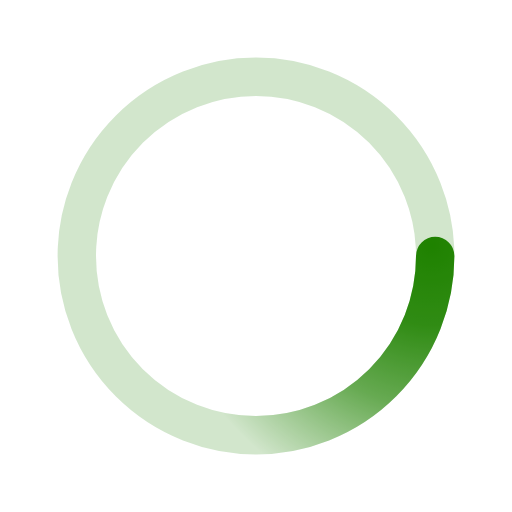
t = 0.00 s
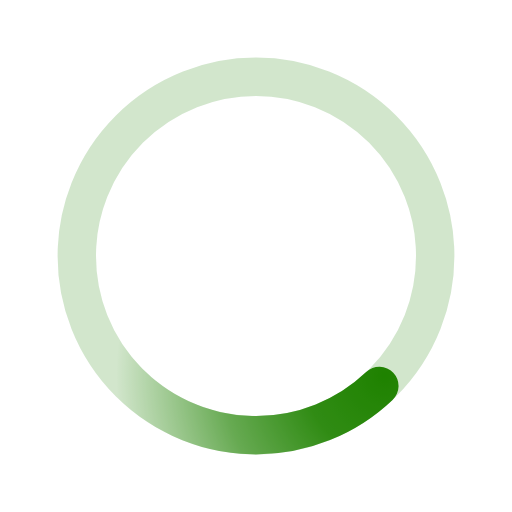
t = 0.50 s
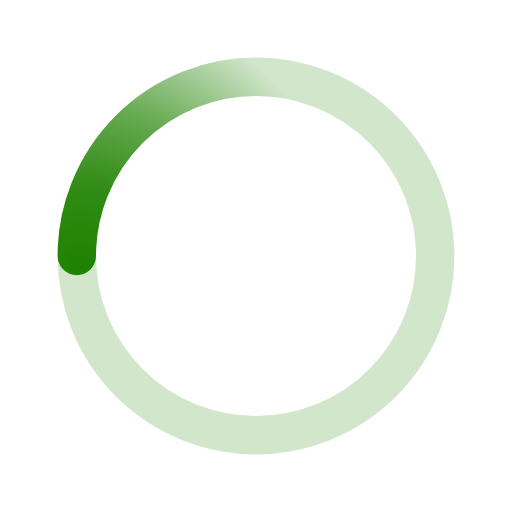
t = 1.00 s
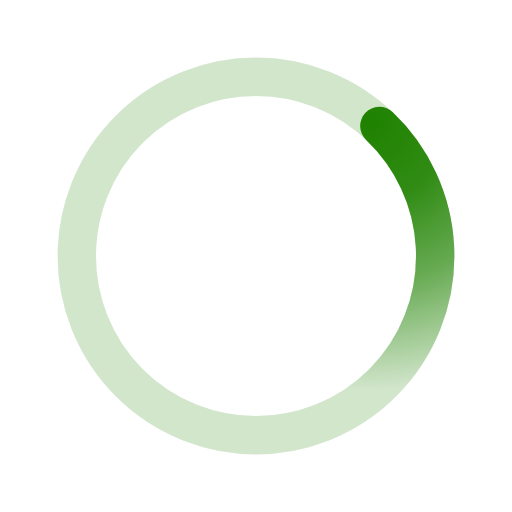
t = 1.50 s

The animated SVG that drew these frames (rendered in a browser with its animation timeline set to each time). Animation: 1 SMIL element (animateTransform=1); one cycle of 2.00 s, repeats indefinitely.

﻿<svg xmlns="http://www.w3.org/2000/svg" viewBox="0 0 200 200" width="50" height="50">
    <radialGradient id="a10" cx="0.66" fx="0.66" cy="0.3125" fy="0.3125" gradientTransform="scale(1.5)">
        <stop offset="0" stop-color="#1F8200"></stop>
        <stop offset="0.3" stop-color="#1F8200" stop-opacity="0.9"></stop>
        <stop offset="0.6" stop-color="#1F8200" stop-opacity="0.6"></stop>
        <stop offset="0.8" stop-color="#1F8200" stop-opacity="0.3"></stop>
        <stop offset="1" stop-color="#1F8200" stop-opacity="0"></stop>
    </radialGradient>
    <circle fill="none" stroke="url(#a10)" stroke-width="15" stroke-linecap="round" stroke-dasharray="200 1000" stroke-dashoffset="0" cx="100" cy="100" r="70" transform="rotate(0 100 100)">
        <animateTransform type="rotate" attributeName="transform" calcMode="spline" dur="2s" values="0 100 100;360 100 100" keyTimes="0;1" keySplines="0.42 0 0.58 1" repeatCount="indefinite"></animateTransform>
    </circle>
    <circle fill="none" opacity="0.2" stroke="#1F8200" stroke-width="15" stroke-linecap="round" cx="100" cy="100" r="70"></circle>
</svg>
